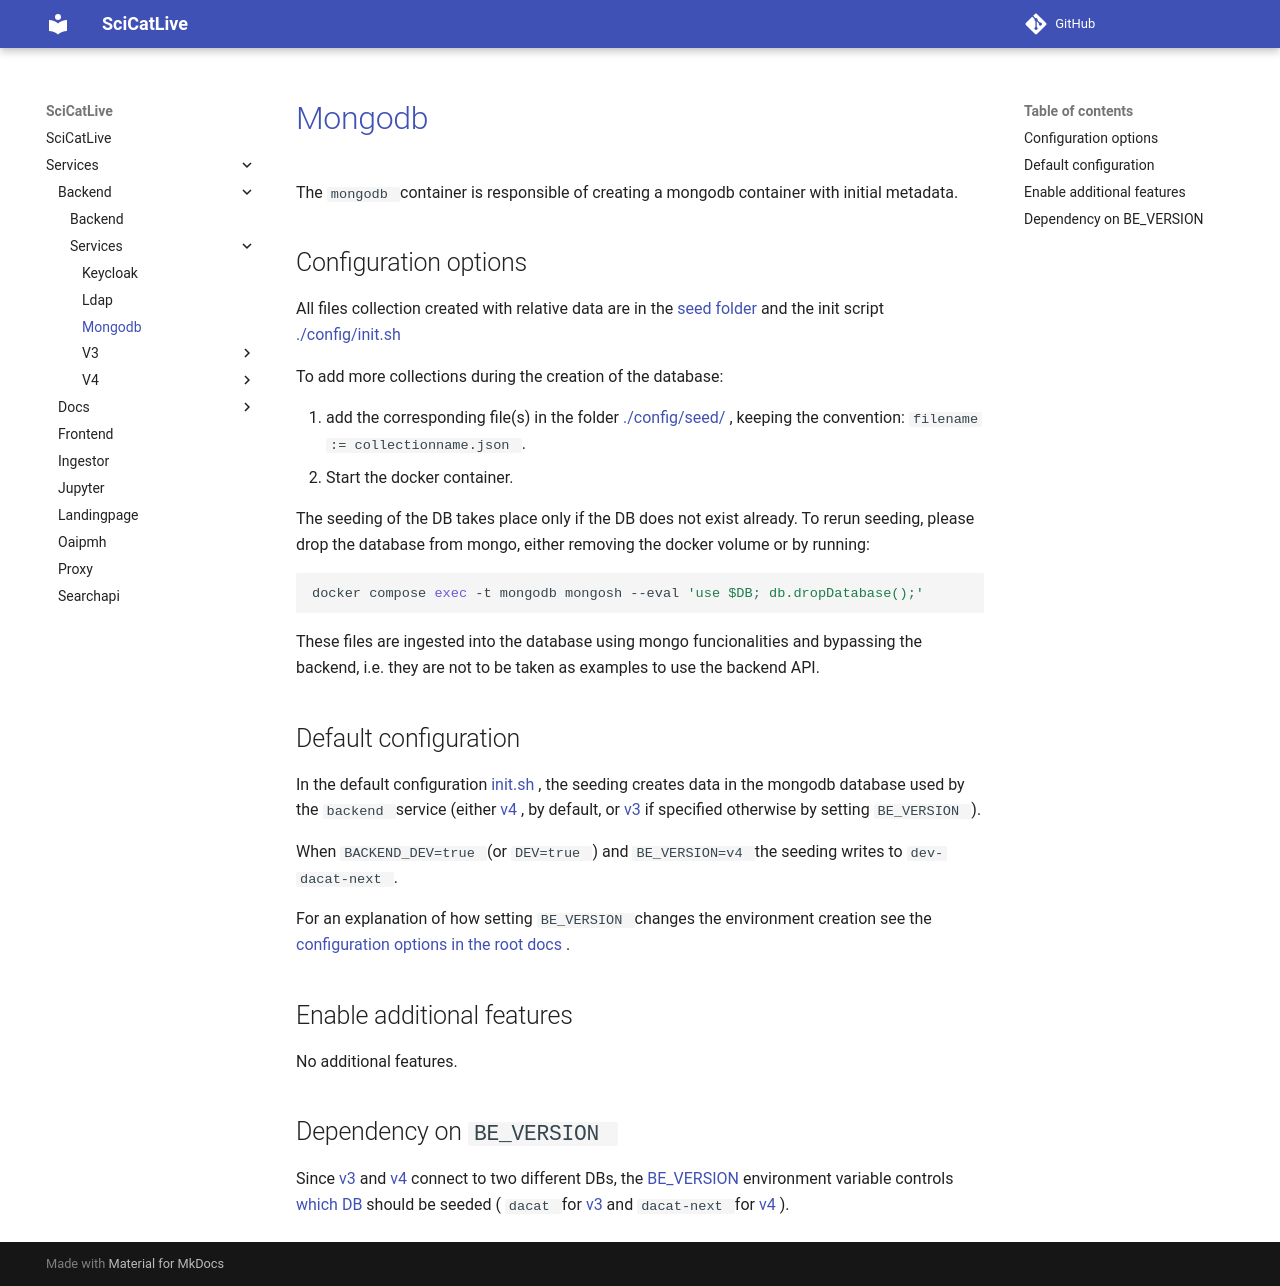

repository: SciCatProject/scicatlive · page: v4.13/services/backend/services/mongodb/index.html · generator: mkdocs

# Mongodb

The `mongodb` container is responsible of creating a mongodb container with initial metadata.

## Configuration options

All files collection created with relative data are in the [seed folder](./config/seed/) and the init script [here](./config/init.sh)

To add more collections during the creation of the database:
1. add the corresponding file(s) [here](./config/seed/), keeping the convention: `filename := collectionname.json`.
2. Restart the docker container.

These files are ingested into the database using mongo funcionalities and bypassing the backend, i.e. they are not to be taken as examples to use the backend API.

## Default configuration

In the default configuration [init.sh](./config/init.sh), the seeding creates data in the mongodb database used by the `backend` service (either [v4](../backend/services/v4/), by default, or [v3](../backend/services/v3/) if specified otherwise by setting `BE_VERSION`).

When `DEV=true` and `BE_VERSION=v4` the seeding writes to `dev-dacat-next`.

For an explanation of how setting `BE_VERSION` changes the environment creation see [here](../../README.md#docker-compose-profiles-and-env-variables-configuration-options).

## Dependency on `BE_VERSION`

Since [v3](../backend/services/v3/) and [v4](../backend/services/v4/) connect to two different DBs, the [BE_VERSION](./compose.yaml#L9) environment variable controls [which DB](./config/init.sh#L5) should be seeded (`dacat` for [v3](../backend/services/v3/) and `dacat-next` for [v4](../backend/services/v4/)).
